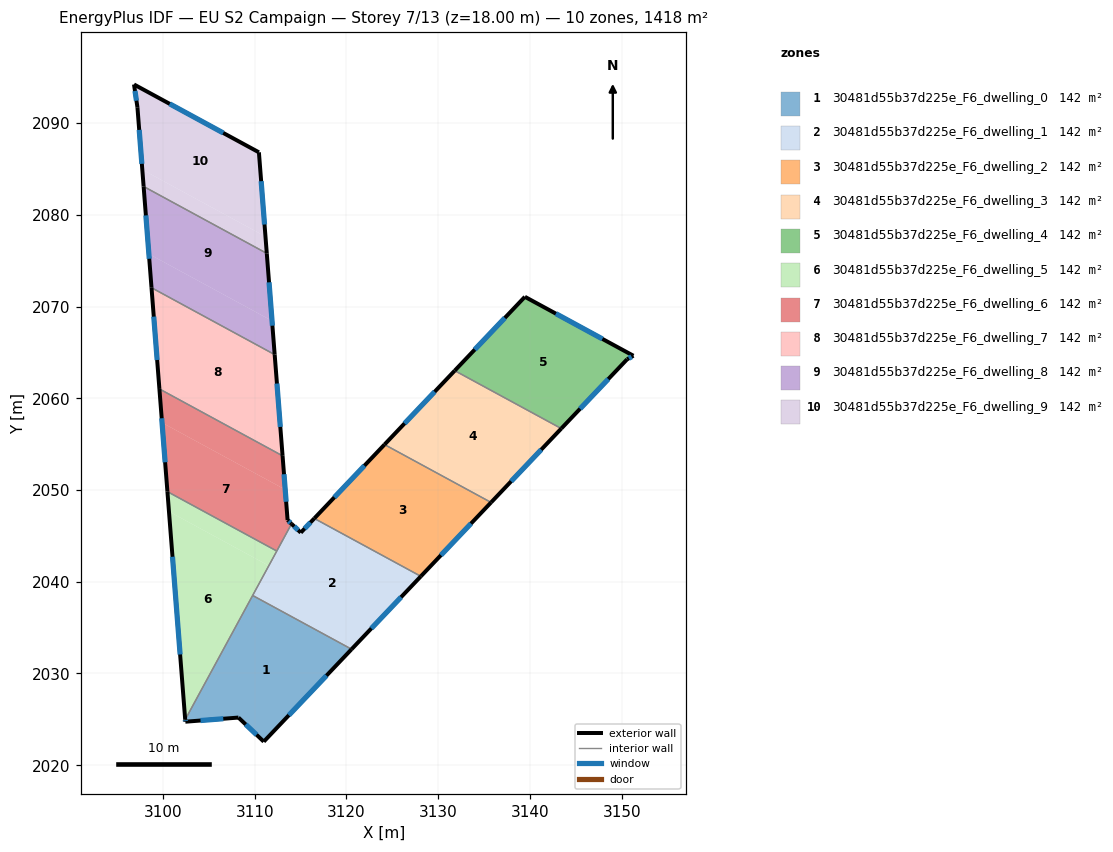
=== STOREY PLAN SPEC (per zone: floor XY polygon, exterior-wall plan segments, windows/doors) ===
zone 1: 30481d55b37d225e_F6_dwelling_0  (141.8 m²)
  floor: (3120.56, 2032.64) (3110.99, 2022.57) (3108.23, 2025.20) (3102.45, 2024.74) (3102.43, 2024.97) (3109.78, 2038.50)
  exterior wall: (3110.99, 2022.57) – (3120.56, 2032.64)  [13.9 m]
    window: (3113.73, 2025.45) – (3117.83, 2029.77)  [7.7 m²]
  exterior wall: (3108.23, 2025.20) – (3110.99, 2022.57)  [3.8 m]
    window: (3109.02, 2024.45) – (3110.20, 2023.32)  [2.1 m²]
  exterior wall: (3102.45, 2024.74) – (3108.23, 2025.20)  [5.8 m]
    window: (3104.10, 2024.87) – (3106.58, 2025.07)  [3.2 m²]
  exterior wall: (3102.43, 2024.97) – (3102.45, 2024.74)  [0.2 m]
    window: (3102.43, 2024.91) – (3102.44, 2024.81)  [0.1 m²]
  interior walls: 2
zone 2: 30481d55b37d225e_F6_dwelling_1  (141.9 m²)
  floor: (3128.11, 2040.59) (3120.56, 2032.64) (3109.78, 2038.50) (3114.02, 2046.31) (3115.03, 2045.35) (3116.50, 2046.90)
  exterior wall: (3120.56, 2032.64) – (3128.11, 2040.59)  [11.0 m]
    window: (3122.72, 2034.92) – (3125.96, 2038.32)  [6.0 m²]
  exterior wall: (3115.03, 2045.35) – (3114.02, 2046.31)  [1.4 m]
    window: (3114.74, 2045.62) – (3114.31, 2046.03)  [0.8 m²]
  exterior wall: (3116.50, 2046.90) – (3115.03, 2045.35)  [2.1 m]
    window: (3116.08, 2046.46) – (3115.45, 2045.79)  [1.2 m²]
  interior walls: 4
zone 3: 30481d55b37d225e_F6_dwelling_2  (141.8 m²)
  floor: (3135.77, 2048.64) (3128.11, 2040.59) (3116.50, 2046.90) (3124.15, 2054.95)
  exterior wall: (3124.15, 2054.95) – (3116.50, 2046.90)  [11.1 m]
    window: (3121.96, 2052.65) – (3118.68, 2049.20)  [6.1 m²]
  exterior wall: (3128.11, 2040.59) – (3135.77, 2048.64)  [11.1 m]
    window: (3130.30, 2042.89) – (3133.58, 2046.34)  [6.1 m²]
  interior walls: 2
zone 4: 30481d55b37d225e_F6_dwelling_3  (141.9 m²)
  floor: (3143.42, 2056.70) (3135.77, 2048.64) (3124.15, 2054.95) (3131.80, 2063.01)
  exterior wall: (3131.80, 2063.01) – (3124.15, 2054.95)  [11.1 m]
    window: (3129.62, 2060.71) – (3126.34, 2057.25)  [6.1 m²]
  exterior wall: (3135.77, 2048.64) – (3143.42, 2056.70)  [11.1 m]
    window: (3137.95, 2050.94) – (3141.23, 2054.40)  [6.1 m²]
  interior walls: 2
zone 5: 30481d55b37d225e_F6_dwelling_4  (141.8 m²)
  floor: (3151.28, 2064.63) (3150.59, 2064.24) (3143.42, 2056.70) (3131.80, 2063.01) (3139.45, 2071.06)
  exterior wall: (3143.42, 2056.70) – (3150.59, 2064.24)  [10.4 m]
    window: (3145.47, 2058.85) – (3148.54, 2062.09)  [5.7 m²]
  exterior wall: (3139.45, 2071.06) – (3131.80, 2063.01)  [11.1 m]
    window: (3137.27, 2068.76) – (3133.99, 2065.31)  [6.1 m²]
  exterior wall: (3151.28, 2064.63) – (3139.45, 2071.06)  [13.5 m]
    window: (3147.90, 2066.47) – (3142.83, 2069.22)  [7.4 m²]
  exterior wall: (3150.59, 2064.24) – (3151.28, 2064.63)  [0.8 m]
    window: (3150.79, 2064.35) – (3151.08, 2064.52)  [0.4 m²]
  interior walls: 1
zone 6: 30481d55b37d225e_F6_dwelling_5  (141.9 m²)
  floor: (3111.54, 2041.75) (3102.43, 2024.97) (3100.66, 2047.66)
  floor: (3112.41, 2043.35) (3111.54, 2041.75) (3100.66, 2047.66) (3100.49, 2049.82)
  exterior wall: (3100.49, 2049.82) – (3102.43, 2024.97)  [24.9 m]
    window: (3101.04, 2042.72) – (3101.87, 2032.07)  [13.7 m²]
  interior walls: 3
zone 7: 30481d55b37d225e_F6_dwelling_6  (141.8 m²)
  floor: (3113.33, 2050.04) (3113.59, 2046.72) (3114.02, 2046.31) (3112.41, 2043.35) (3100.49, 2049.82) (3099.90, 2057.34)
  floor: (3113.04, 2053.72) (3113.33, 2050.04) (3099.90, 2057.34) (3099.62, 2061.01)
  exterior wall: (3099.62, 2061.01) – (3100.49, 2049.82)  [11.2 m]
    window: (3099.87, 2057.82) – (3100.24, 2053.02)  [6.2 m²]
  exterior wall: (3113.59, 2046.72) – (3113.04, 2053.72)  [7.0 m]
    window: (3113.43, 2048.72) – (3113.20, 2051.72)  [3.9 m²]
  exterior wall: (3114.02, 2046.31) – (3113.59, 2046.72)  [0.6 m]
    window: (3113.89, 2046.43) – (3113.71, 2046.60)  [0.3 m²]
  interior walls: 3
zone 8: 30481d55b37d225e_F6_dwelling_7  (141.8 m²)
  floor: (3112.18, 2064.76) (3113.04, 2053.72) (3099.62, 2061.01) (3098.76, 2072.05)
  exterior wall: (3113.04, 2053.72) – (3112.18, 2064.76)  [11.1 m]
    window: (3112.80, 2056.87) – (3112.43, 2061.60)  [6.1 m²]
  exterior wall: (3098.76, 2072.05) – (3099.62, 2061.01)  [11.1 m]
    window: (3099.00, 2068.90) – (3099.37, 2064.17)  [6.1 m²]
  interior walls: 2
zone 9: 30481d55b37d225e_F6_dwelling_8  (141.9 m²)
  floor: (3111.89, 2068.43) (3112.18, 2064.76) (3098.76, 2072.05) (3098.47, 2075.73)
  floor: (3111.32, 2075.79) (3111.89, 2068.43) (3098.47, 2075.73) (3097.90, 2083.08)
  exterior wall: (3112.18, 2064.76) – (3111.32, 2075.79)  [11.1 m]
    window: (3111.93, 2067.91) – (3111.57, 2072.64)  [6.1 m²]
  exterior wall: (3097.90, 2083.08) – (3098.76, 2072.05)  [11.1 m]
    window: (3098.14, 2079.93) – (3098.51, 2075.20)  [6.1 m²]
  interior walls: 2
zone 10: 30481d55b37d225e_F6_dwelling_9  (141.9 m²)
  floor: (3110.46, 2086.81) (3111.18, 2077.63) (3097.75, 2084.92) (3097.22, 2091.72) (3096.85, 2094.20)
  floor: (3111.18, 2077.63) (3111.32, 2075.79) (3097.90, 2083.08) (3097.75, 2084.92)
  exterior wall: (3097.22, 2091.72) – (3097.90, 2083.08)  [8.7 m]
    window: (3097.41, 2089.25) – (3097.70, 2085.55)  [4.8 m²]
  exterior wall: (3096.85, 2094.20) – (3097.22, 2091.72)  [2.5 m]
    window: (3096.95, 2093.49) – (3097.11, 2092.43)  [1.4 m²]
  exterior wall: (3110.46, 2086.81) – (3096.85, 2094.20)  [15.5 m]
    window: (3106.57, 2088.92) – (3100.74, 2092.09)  [8.5 m²]
  exterior wall: (3111.32, 2075.79) – (3110.46, 2086.81)  [11.1 m]
    window: (3111.07, 2078.94) – (3110.71, 2083.66)  [6.1 m²]
  interior walls: 1

=== DERIVED (storey summary) ===
Building: EU S2 Campaign
Storey: 7 of 13  (floor level z = 18.00 m)
Storey gross floor area: 1418.5 m²
Zones on this storey: 10
  - 30481d55b37d225e_F6_dwelling_0: floor 141.8 m²; exterior wall 23.7 m (71.2 m²); 4 window(s) 13.1 m²; WWR 18.4%
  - 30481d55b37d225e_F6_dwelling_1: floor 141.9 m²; exterior wall 14.5 m (43.5 m²); 3 window(s) 8.0 m²; WWR 18.4%
  - 30481d55b37d225e_F6_dwelling_2: floor 141.8 m²; exterior wall 22.2 m (66.7 m²); 2 window(s) 12.2 m²; WWR 18.4%
  - 30481d55b37d225e_F6_dwelling_3: floor 141.9 m²; exterior wall 22.2 m (66.7 m²); 2 window(s) 12.2 m²; WWR 18.4%
  - 30481d55b37d225e_F6_dwelling_4: floor 141.8 m²; exterior wall 35.8 m (107.3 m²); 4 window(s) 19.7 m²; WWR 18.4%
  - 30481d55b37d225e_F6_dwelling_5: floor 141.9 m²; exterior wall 24.9 m (74.8 m²); 1 window(s) 13.7 m²; WWR 18.4%
  - 30481d55b37d225e_F6_dwelling_6: floor 141.8 m²; exterior wall 18.8 m (56.5 m²); 3 window(s) 10.4 m²; WWR 18.4%
  - 30481d55b37d225e_F6_dwelling_7: floor 141.8 m²; exterior wall 22.1 m (66.4 m²); 2 window(s) 12.2 m²; WWR 18.4%
  - 30481d55b37d225e_F6_dwelling_8: floor 141.9 m²; exterior wall 22.1 m (66.4 m²); 2 window(s) 12.2 m²; WWR 18.4%
  - 30481d55b37d225e_F6_dwelling_9: floor 141.9 m²; exterior wall 37.7 m (113.1 m²); 4 window(s) 20.8 m²; WWR 18.4%
Zone adjacency (shared interzone walls):
  - 30481d55b37d225e_F6_dwelling_0 ↔ 30481d55b37d225e_F6_dwelling_1
  - 30481d55b37d225e_F6_dwelling_0 ↔ 30481d55b37d225e_F6_dwelling_5
  - 30481d55b37d225e_F6_dwelling_1 ↔ 30481d55b37d225e_F6_dwelling_2
  - 30481d55b37d225e_F6_dwelling_1 ↔ 30481d55b37d225e_F6_dwelling_5
  - 30481d55b37d225e_F6_dwelling_1 ↔ 30481d55b37d225e_F6_dwelling_6
  - 30481d55b37d225e_F6_dwelling_2 ↔ 30481d55b37d225e_F6_dwelling_3
  - 30481d55b37d225e_F6_dwelling_3 ↔ 30481d55b37d225e_F6_dwelling_4
  - 30481d55b37d225e_F6_dwelling_5 ↔ 30481d55b37d225e_F6_dwelling_6
  - 30481d55b37d225e_F6_dwelling_6 ↔ 30481d55b37d225e_F6_dwelling_7
  - 30481d55b37d225e_F6_dwelling_7 ↔ 30481d55b37d225e_F6_dwelling_8
  - 30481d55b37d225e_F6_dwelling_8 ↔ 30481d55b37d225e_F6_dwelling_9